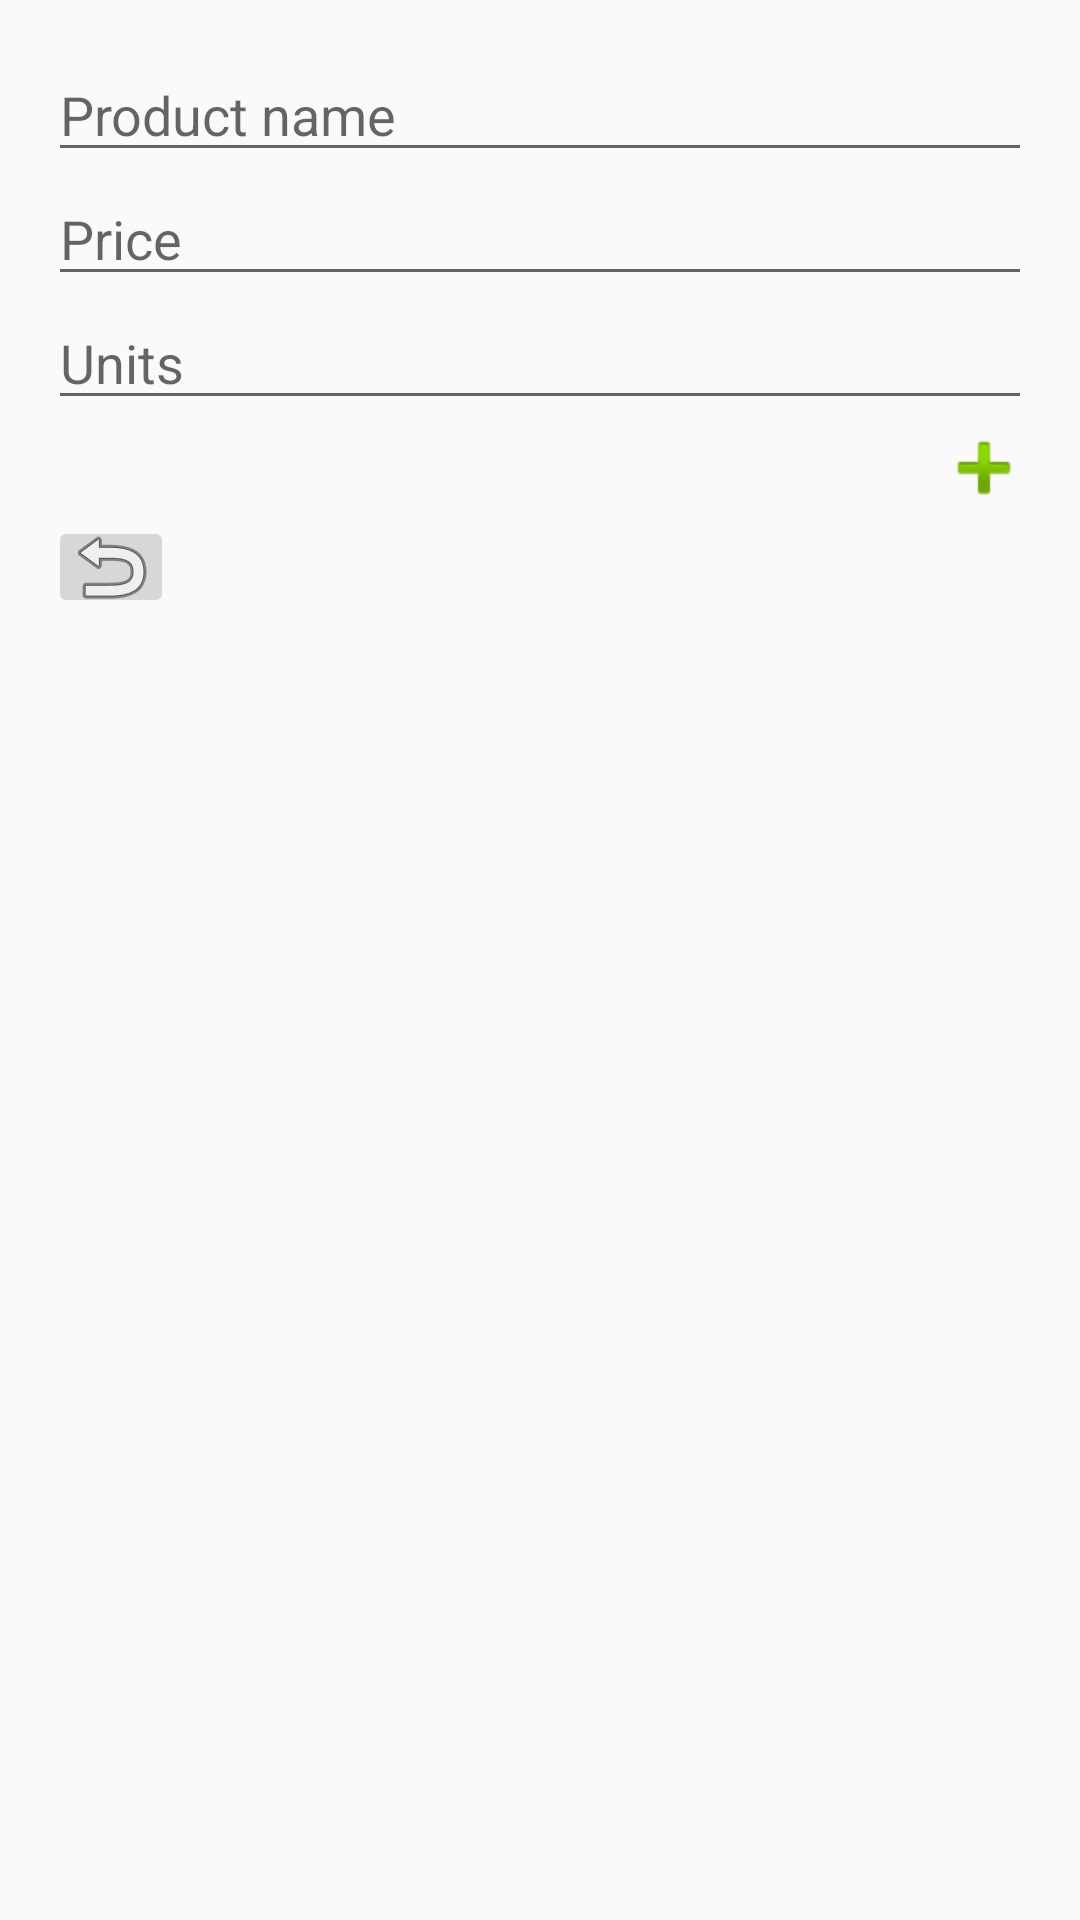

Produce the Android XML layout that renders to this screen, including the resource entries it uses.
<!-- AndroidManifest.xml: application theme Theme.AppCompat.Light.NoActionBar -->
<!-- res/layout/activity_list_details.xml -->
<?xml version="1.0" encoding="utf-8"?>
<LinearLayout xmlns:android="http://schemas.android.com/apk/res/android"
    android:layout_width="match_parent"
    android:layout_height="match_parent"
    android:orientation="vertical"
    android:padding="16dp">

    <EditText
        android:id="@+id/editTextProduct"
        android:layout_width="match_parent"
        android:layout_height="wrap_content"
        android:hint="@string/product_name" />

    <EditText
        android:id="@+id/editTextPrice"
        android:layout_width="match_parent"
        android:layout_height="wrap_content"
        android:inputType="numberDecimal"
        android:hint="@string/price" />

    <EditText
        android:id="@+id/editTextUnits"
        android:layout_width="match_parent"
        android:layout_height="wrap_content"
        android:inputType="number"
        android:hint="@string/units" />

    <ImageButton
        android:id="@+id/btnAddProduct"
        android:layout_width="wrap_content"
        android:layout_height="wrap_content"
        android:src="@android:drawable/ic_input_add"
        android:contentDescription="@string/add_product"
        android:layout_gravity="end"
        android:background="?attr/selectableItemBackgroundBorderless" />

    <ImageButton
        android:id="@+id/btnUndoDelete"
        android:layout_width="42dp"
        android:layout_height="34dp"
        android:contentDescription="@string/undo_last_deleted"
        android:src="@android:drawable/ic_menu_revert" />

    <ListView
        android:id="@+id/listViewProducts"
        android:layout_width="match_parent"
        android:layout_height="0dp"
        android:layout_weight="1"
        android:dividerHeight="1dp"
        android:divider="@android:color/darker_gray" />
</LinearLayout>
<!-- resources referenced by this layout -->
<resources>
  <string name="add_product">Add product</string>
  <string name="price">Price</string>
  <string name="product_name">Product name</string>
  <string name="undo_last_deleted">Undo last deleted</string>
  <string name="units">Units</string>
</resources>
